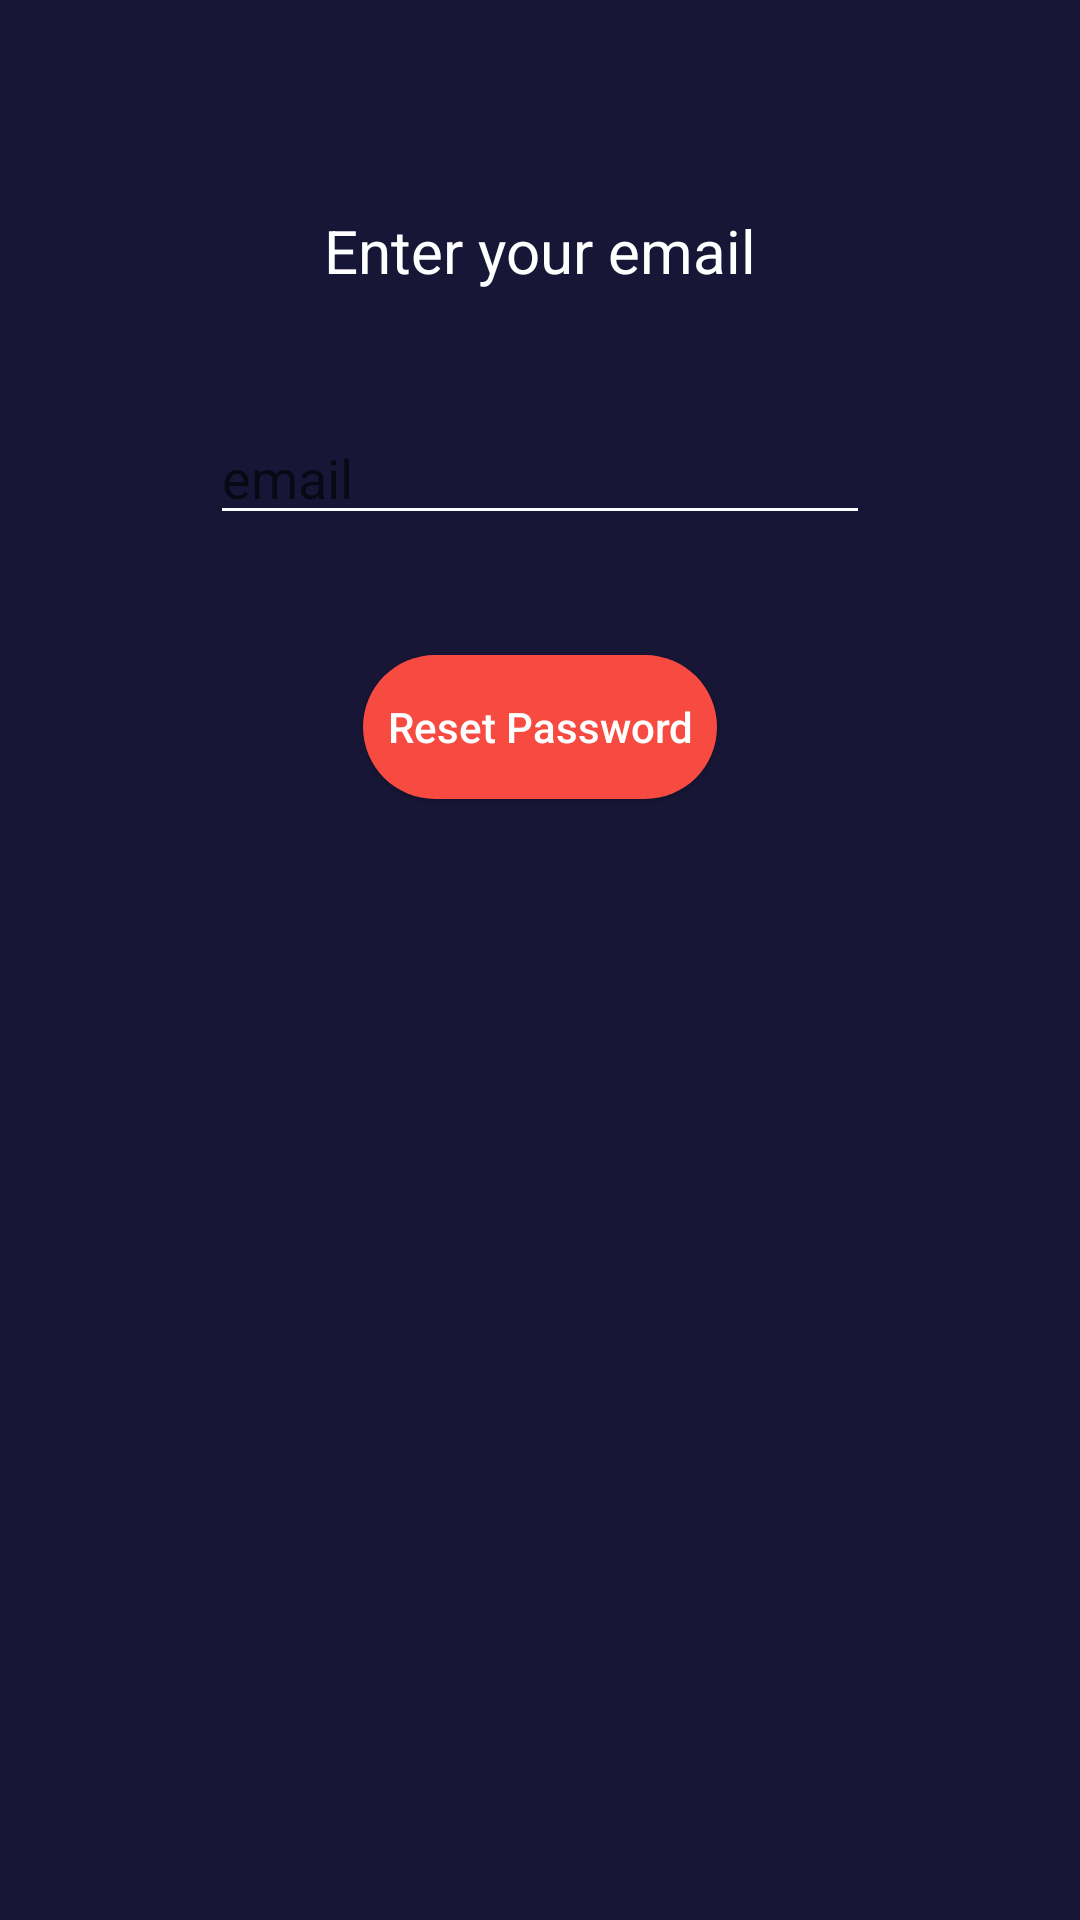

This screen was rendered from an Android layout file. Write that file and the resources it references.
<!-- AndroidManifest.xml: application theme NewTheme -->
<!-- res/layout/activity_reset_password.xml -->
<?xml version="1.0" encoding="utf-8"?>
<LinearLayout xmlns:android="http://schemas.android.com/apk/res/android"
    xmlns:app="http://schemas.android.com/apk/res-auto"
    xmlns:tools="http://schemas.android.com/tools"
    android:layout_width="match_parent"
    android:layout_height="match_parent"
    android:orientation="vertical"
    tools:context=".Activity.ResetPassword">

    <LinearLayout
        android:layout_width="match_parent"
        android:layout_height="wrap_content"
        android:layout_margin="50dp"
        android:orientation="vertical">

        <TextView
            android:id="@+id/textView"
            android:layout_width="wrap_content"
            android:layout_height="wrap_content"
            android:layout_gravity="center"
            android:layout_margin="20dp"
            android:text="Enter your email"
            android:textColor="#fff"
            android:textSize="20sp"
            tools:layout_editor_absoluteX="165dp"
            tools:layout_editor_absoluteY="115dp" />

        <EditText
            android:id="@+id/reset_email_edit"
            android:layout_width="match_parent"
            android:layout_height="wrap_content"
            android:layout_gravity="center"
            android:layout_margin="20dp"
            android:ems="10"
            android:hint="email"
            android:textColor="#3CF7FB"
            android:inputType="textEmailAddress"
            tools:layout_editor_absoluteX="82dp"
            tools:layout_editor_absoluteY="189dp" />

        <Button
            android:id="@+id/reset_pass_button"
            android:layout_width="wrap_content"
            android:layout_height="wrap_content"
            android:padding="8dp"
            android:textAllCaps="false"
            android:layout_gravity="center"
            android:layout_margin="20dp"
            android:textColor="#fff"
            android:background="@drawable/qs_button_shape"
            android:text="Reset Password"
            />
    </LinearLayout>

    <ProgressBar
        android:id="@+id/progress_bar"
        android:layout_width="wrap_content"
        android:layout_height="wrap_content"
        android:layout_gravity="center"
        android:visibility="invisible" />


</LinearLayout>
<!-- resources referenced by this layout -->
<resources>
  <!-- drawable qs_button_shape (drawable) -->
  <?xml version="1.0" encoding="utf-8"?>
  <shape xmlns:android="http://schemas.android.com/apk/res/android"
      android:shape="rectangle">
      <solid android:color="#F74B42" />
      <corners android:radius="30dp" />
  </shape>
  <style name="NewTheme" parent="Theme.AppCompat.DayNight">
          <item name="colorPrimary">@color/newColorPrimary</item>
          <item name="colorPrimaryDark">@color/newColorPrimary</item>
          <item name="colorAccent">@color/newColorPrimary</item>
          <item name="actionBarStyle">@style/NewThemeActionBar</item>
          <item name="android:windowBackground">@color/newColorPrimary</item>
          <item name="android:textColor">@color/White</item>
          <item name="android:textColorSecondary">@color/White</item>
          <item name="android:editTextColor">@color/White</item>
          <item name="android:textCursorDrawable">@null</item>
      </style>
  <color name="newColorPrimary">#171636</color>
  <style name="NewThemeActionBar" parent="@style/Widget.AppCompat.ActionBar">
          <item name="titleTextStyle">@style/NewThemeActionBarTitleText</item>
      </style>
  <color name="White">#FFFFFF</color>
  <style name="NewThemeActionBarTitleText" parent="@android:style/TextAppearance">
          <item name="android:textColor">@color/White</item>
          <item name="android:textSize">24sp</item>
          <item name="android:textStyle">bold</item>
      </style>
</resources>
